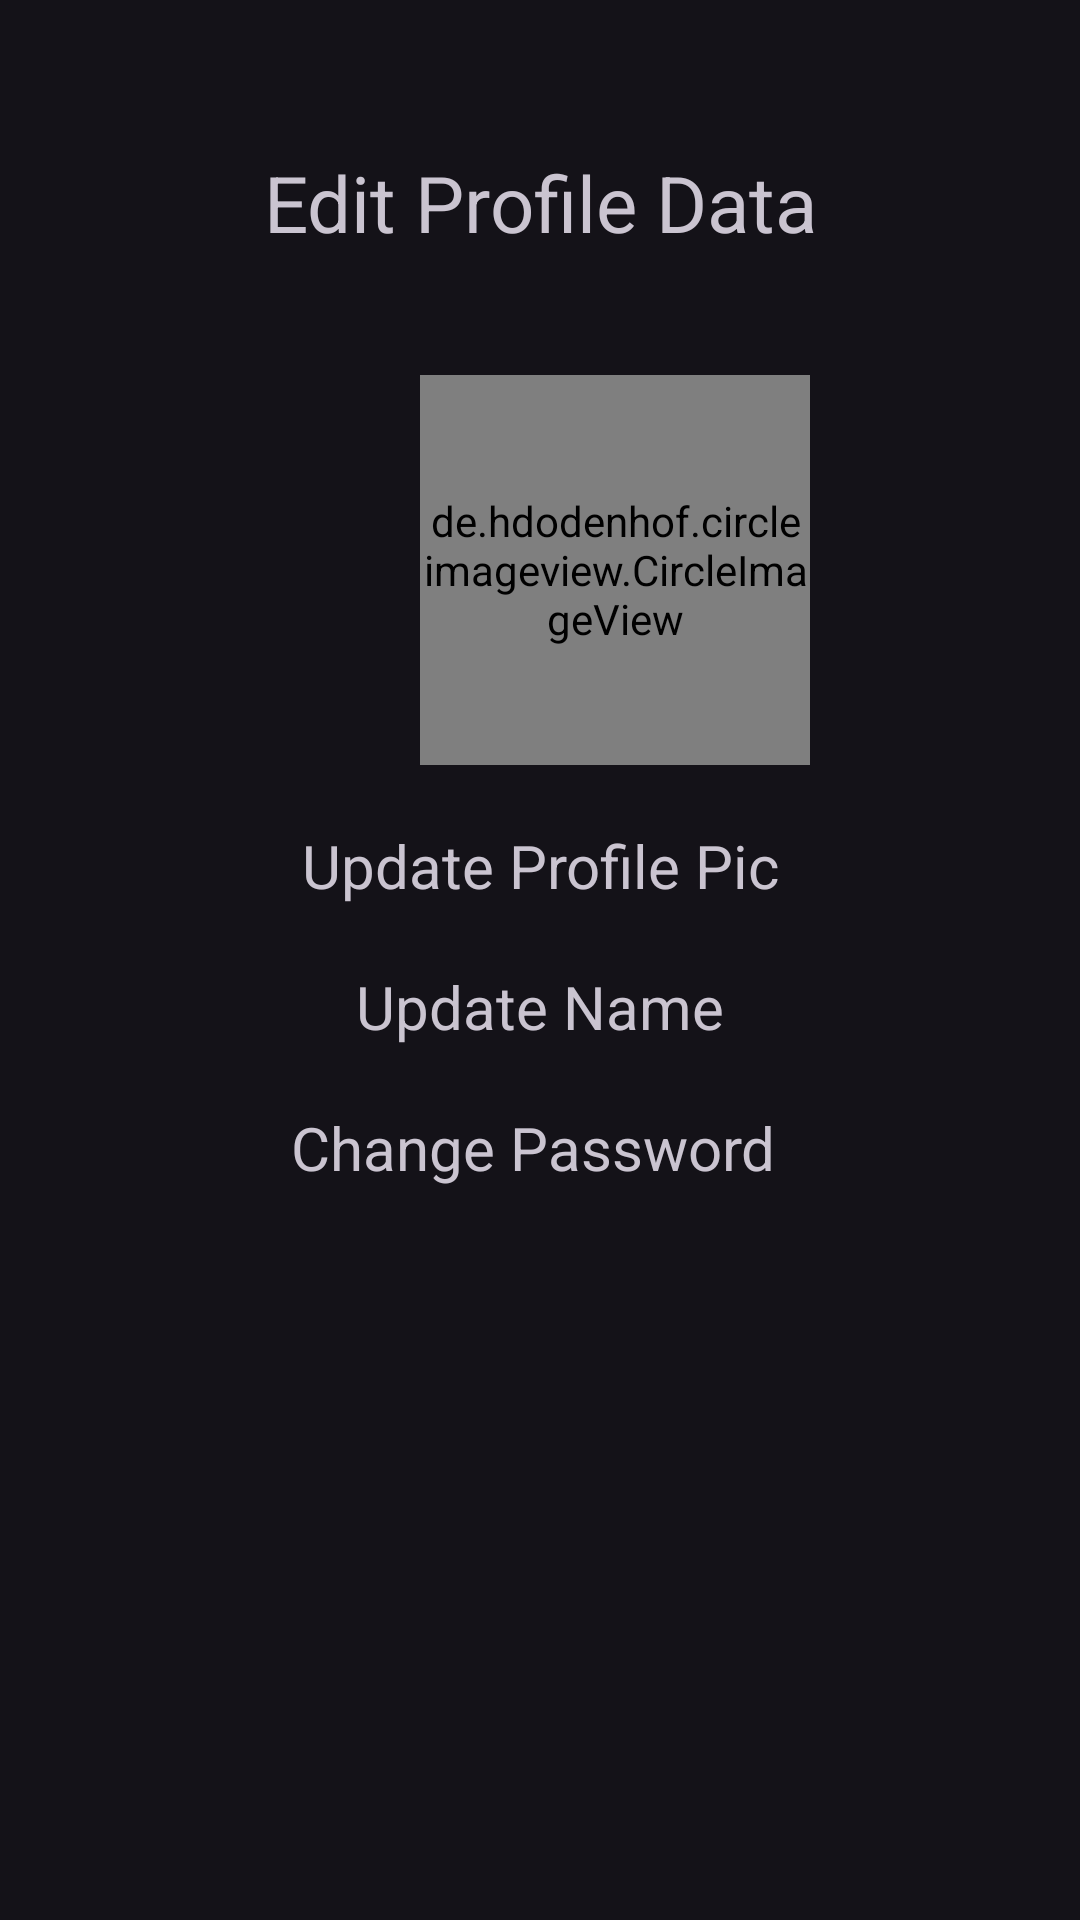

Produce the Android XML layout that renders to this screen, including the resource entries it uses.
<!-- AndroidManifest.xml: application theme Theme.Gramify -->
<!-- res/layout/activity_edit_profile_page.xml -->
<?xml version="1.0" encoding="utf-8"?>
<LinearLayout
    xmlns:android="http://schemas.android.com/apk/res/android"
    xmlns:tools="http://schemas.android.com/tools"
    android:layout_width="match_parent"
    android:layout_height="match_parent"
    android:orientation="vertical"
    tools:context=".EditProfilePage">

    <TextView
        android:layout_width="match_parent"
        android:layout_height="wrap_content"
        android:layout_marginTop="50dp"
        android:text="Edit Profile Data"
        android:textAlignment="center"
        android:textSize="26sp" />

    <de.hdodenhof.circleimageview.CircleImageView
        android:id="@+id/setting_profile_image"
        android:layout_width="130dp"
        android:layout_height="130dp"
        android:layout_marginStart="140dp"
        android:layout_marginTop="40dp"/>

    <TextView
        android:id="@+id/profilepic"
        android:layout_width="match_parent"
        android:layout_height="wrap_content"
        android:layout_marginTop="20dp"
        android:text="Update Profile Pic"
        android:textAlignment="center"
        android:textSize="20sp" />

    <TextView
        android:id="@+id/editname"
        android:layout_width="match_parent"
        android:layout_height="wrap_content"
        android:layout_marginTop="20dp"
        android:text="Update Name"
        android:textAlignment="center"
        android:textSize="20sp" />

    <TextView
        android:id="@+id/changepassword"
        android:layout_width="match_parent"
        android:layout_height="wrap_content"
        android:layout_marginTop="20dp"
        android:text="Change Password "
        android:textAlignment="center"
        android:textSize="20sp" />

</LinearLayout>
<!-- resources referenced by this layout -->
<resources>
  <style name="Theme.Gramify" parent="Base.Theme.Gramify" />
  <style name="Base.Theme.Gramify" parent="Theme.Material3.Dark.NoActionBar">
          
          
      </style>
</resources>
